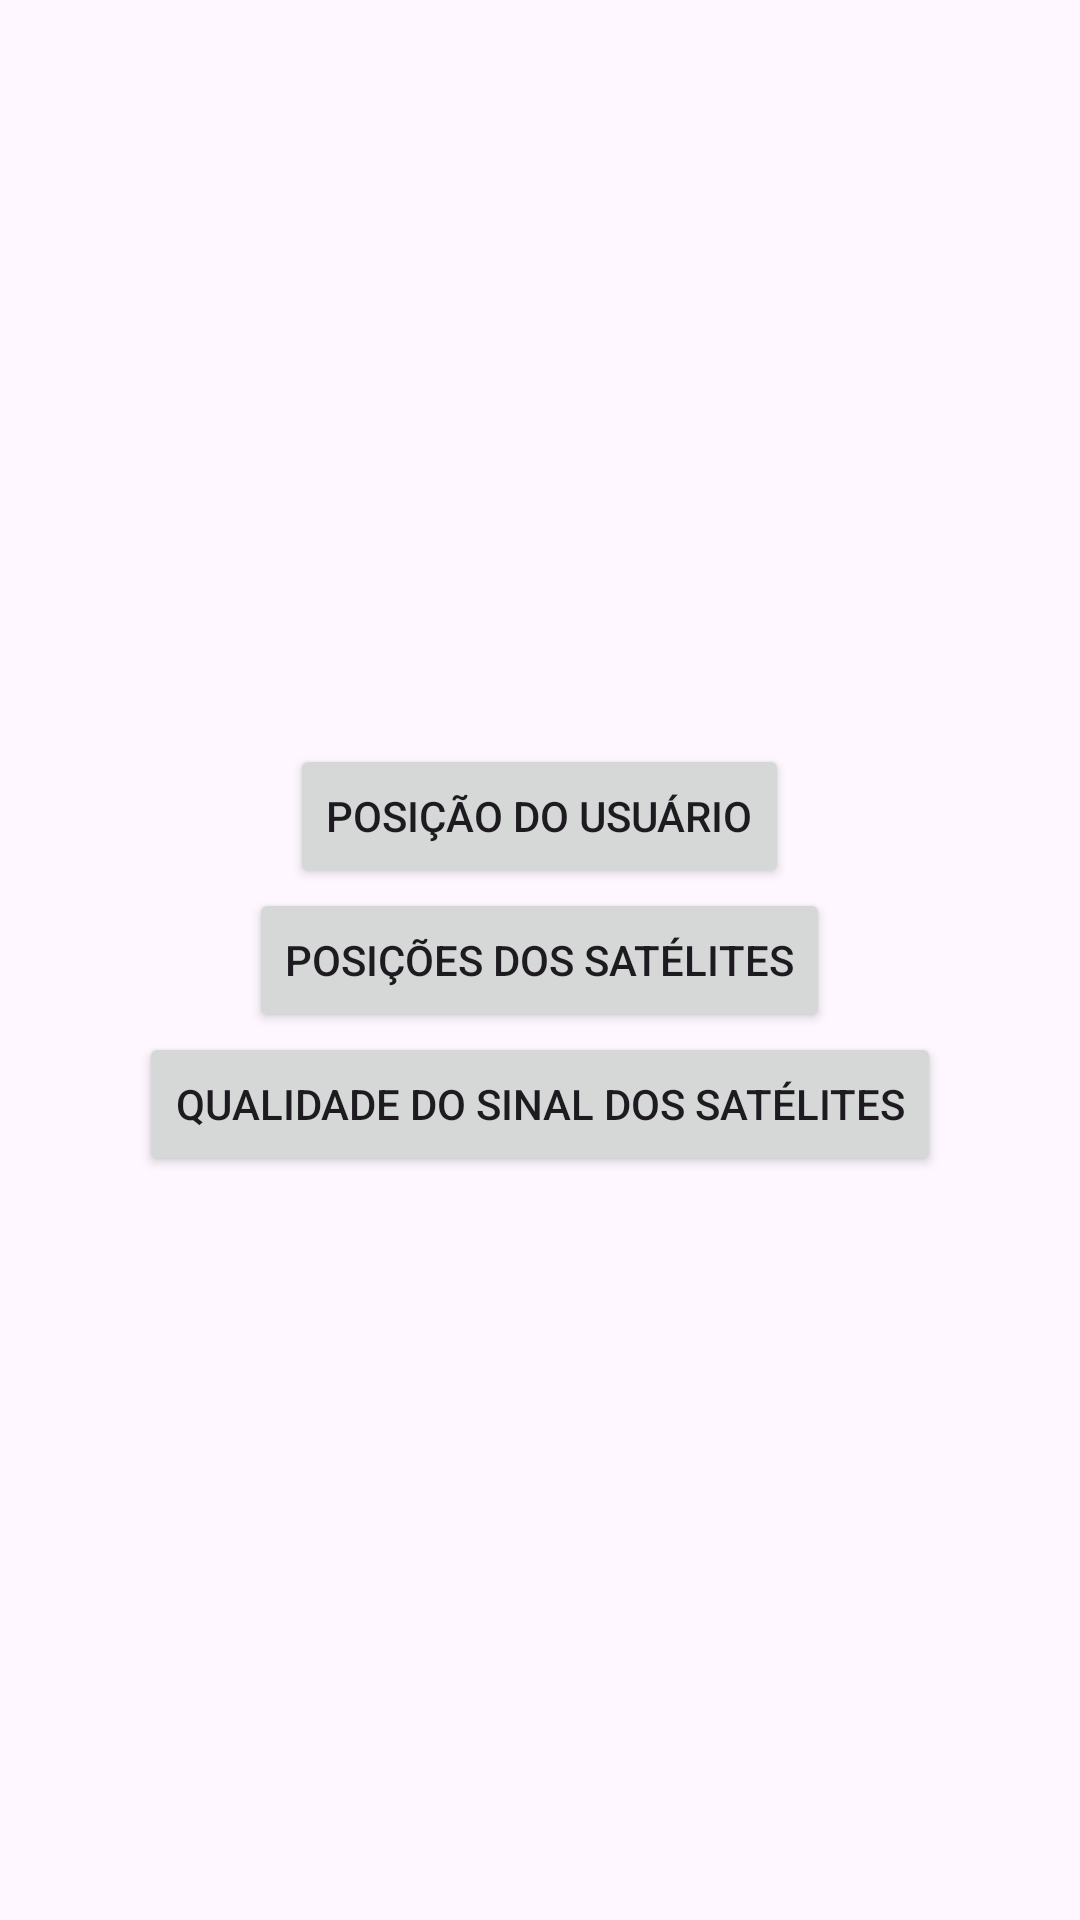

The Android layout XML behind this screen, and the referenced resources:
<!-- AndroidManifest.xml: application theme Theme.TrabalhoGPS -->
<!-- res/layout/activity_gnss_view.xml -->
<?xml version="1.0" encoding="utf-8"?>
<LinearLayout xmlns:android="http://schemas.android.com/apk/res/android"
    android:layout_width="match_parent"
    android:layout_height="match_parent"
    android:orientation="vertical"
    android:padding="16dp"
    android:gravity="center">

    <Button
        android:id="@+id/btn_position_user"
        android:layout_width="wrap_content"
        android:layout_height="wrap_content"
        android:text="Posição do Usuário" />

    <Button
        android:id="@+id/btn_satellite_positions"
        android:layout_width="wrap_content"
        android:layout_height="wrap_content"
        android:text="Posições dos Satélites" />

    <Button
        android:id="@+id/btn_signal_quality"
        android:layout_width="wrap_content"
        android:layout_height="wrap_content"
        android:text="Qualidade do Sinal dos Satélites" />
</LinearLayout>
<!-- resources referenced by this layout -->
<resources>
  <style name="Theme.TrabalhoGPS" parent="Base.Theme.TrabalhoGPS" />
  <style name="Base.Theme.TrabalhoGPS" parent="Theme.Material3.DayNight.NoActionBar">
          
          
      </style>
</resources>
